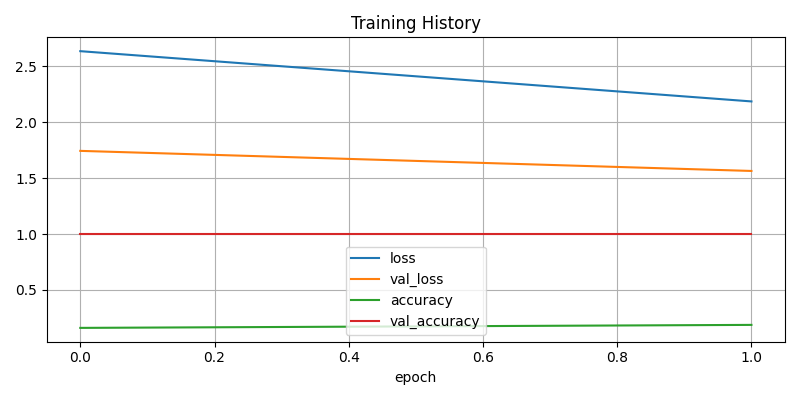

The data file committed next to this chart (first rows):
accuracy, loss, val_accuracy, val_loss
0.1607, 2.636, 1.0, 1.744
0.1875, 2.186, 1.0, 1.564
